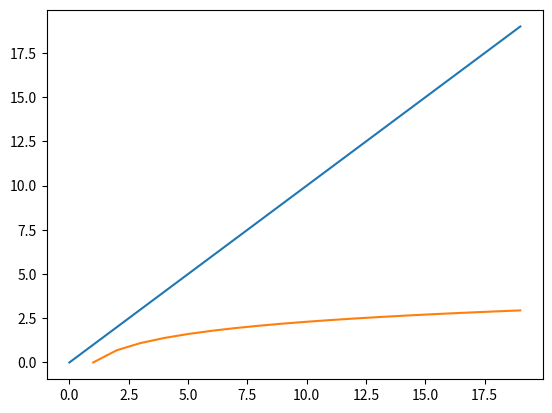

Recreate this plot in Python.
import pandas as pd
import matplotlib.pyplot as plt
import numpy as np

def func_logx(x):
    return np.log(x) 

rangex = np.arange(0, 20, 1)
count = len(rangex) 

logx = np.empty(count)

for i in range(count):
    logx[i] = func_logx(rangex[i])

plt.plot(rangex, rangex)
plt.plot(rangex, logx)

plt.show()
